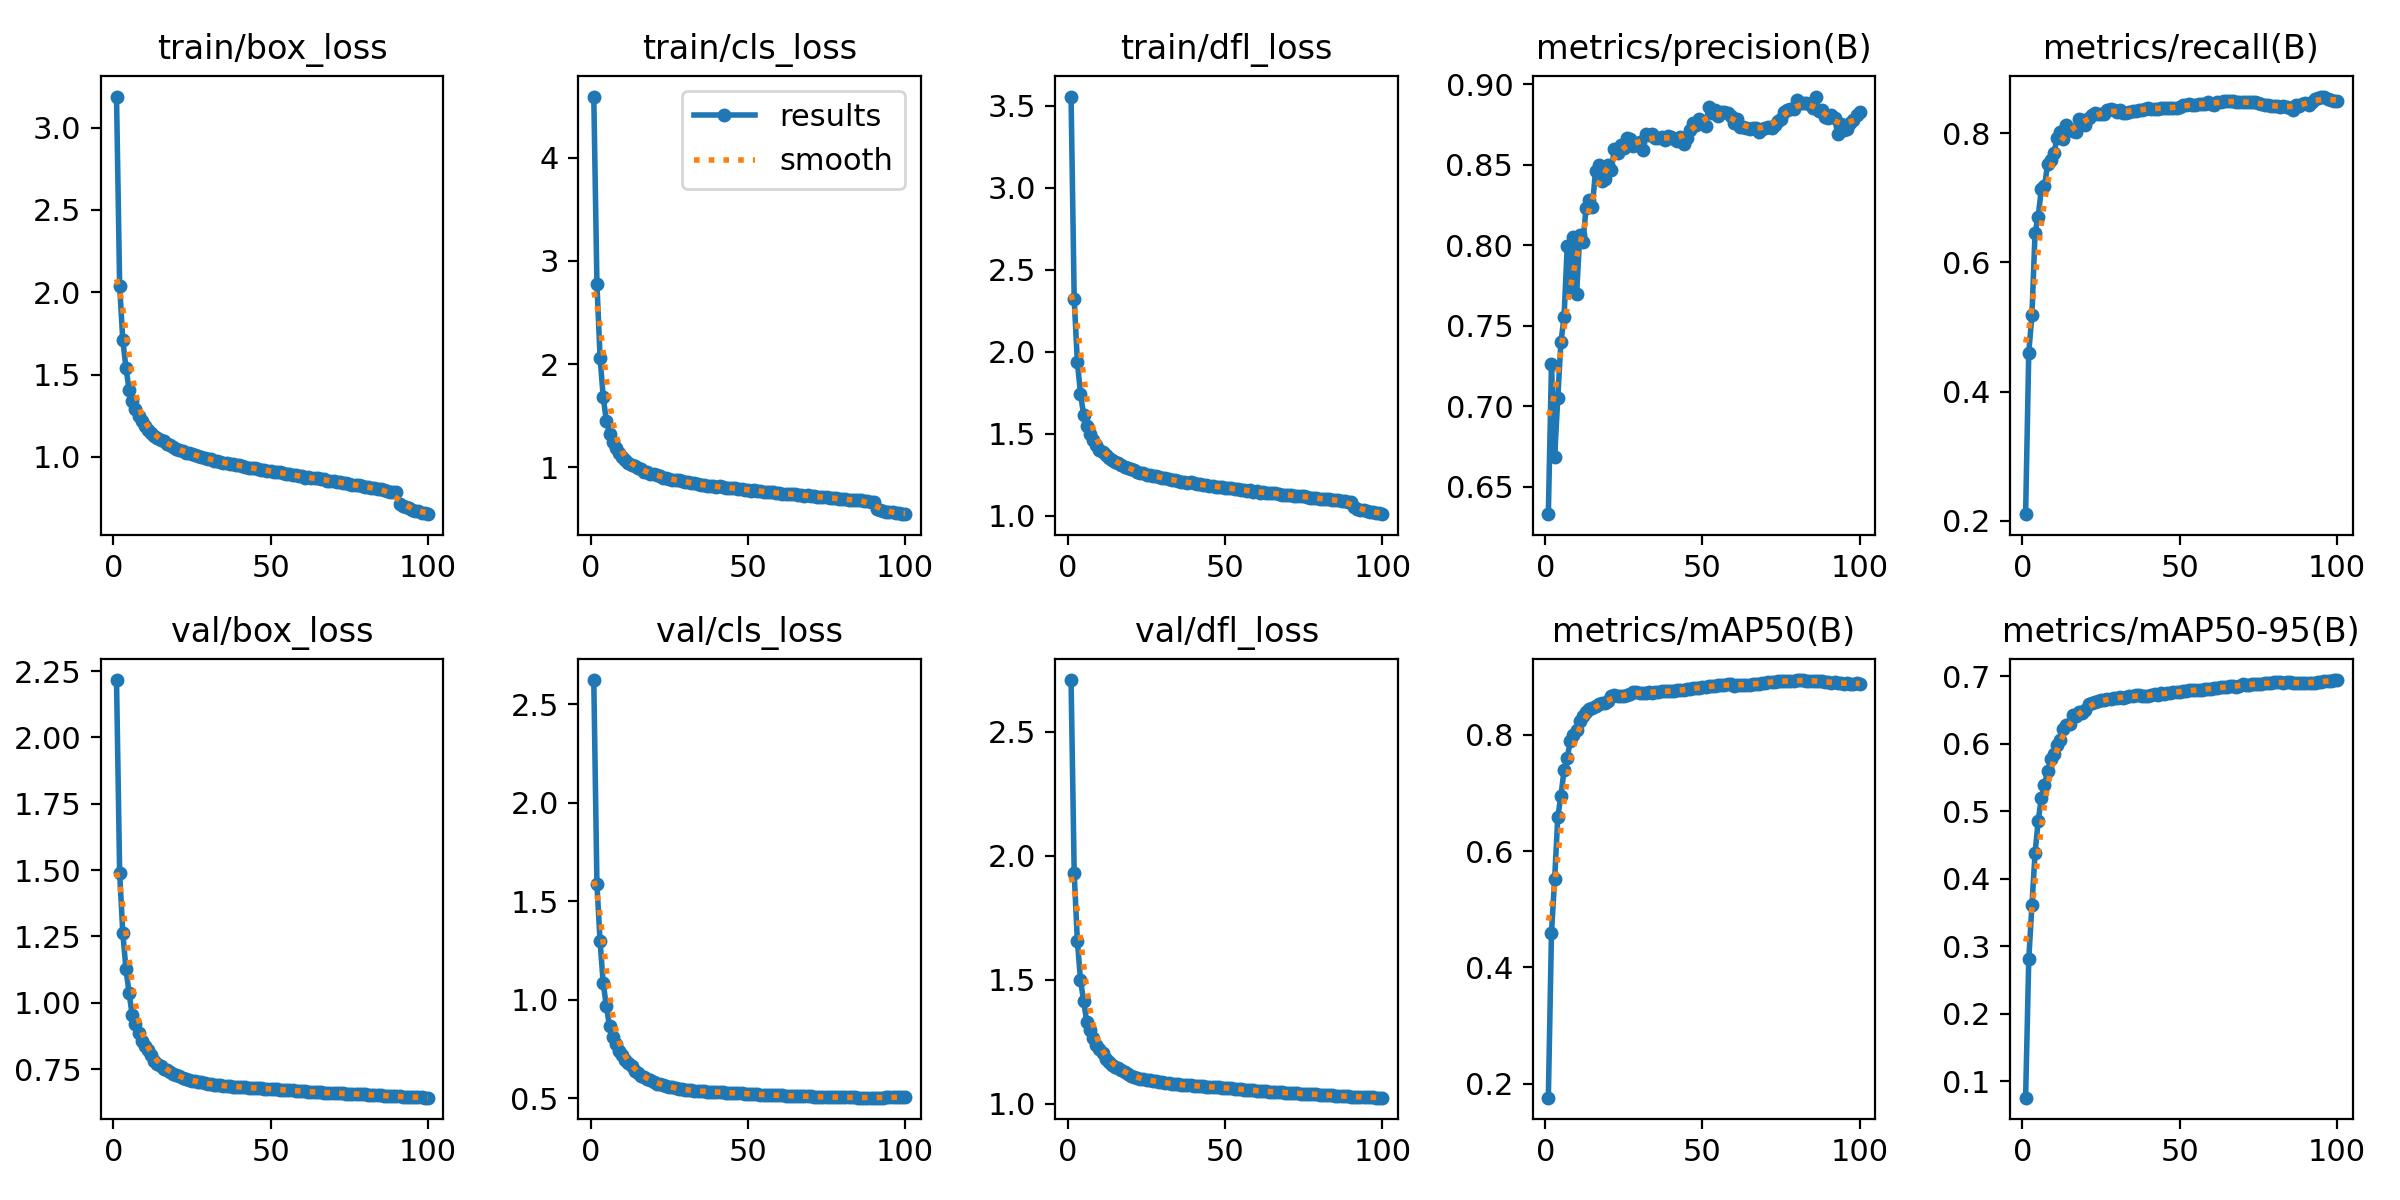

The data file committed next to this chart (first rows):
epoch, time, train/box_loss, train/cls_loss, train/dfl_loss, metrics/precision(B), metrics/recall(B), metrics/mAP50(B), metrics/mAP50-95(B), val/box_loss, val/cls_loss, val/dfl_loss, lr/pg0, lr/pg1, lr/pg2
1, 277.7, 3.189, 4.59, 3.557, 0.633, 0.2099, 0.1762, 0.07567, 2.216, 2.623, 2.708, 0.003332, 0.003332, 0.003332
2, 543.8, 2.039, 2.777, 2.32, 0.7263, 0.4598, 0.46, 0.2804, 1.489, 1.586, 1.928, 0.0066, 0.0066, 0.0066
3, 806.7, 1.709, 2.062, 1.939, 0.6685, 0.5181, 0.5516, 0.3605, 1.264, 1.297, 1.657, 0.009801, 0.009801, 0.009801
4, 1066, 1.542, 1.682, 1.745, 0.705, 0.6455, 0.6579, 0.4378, 1.128, 1.084, 1.5, 0.009703, 0.009703, 0.009703
5, 1323, 1.409, 1.446, 1.613, 0.7399, 0.6711, 0.6955, 0.4858, 1.037, 0.9688, 1.412, 0.009604, 0.009604, 0.009604
6, 1583, 1.339, 1.327, 1.546, 0.7554, 0.714, 0.7388, 0.5196, 0.9526, 0.8657, 1.329, 0.009505, 0.009505, 0.009505
7, 1842, 1.289, 1.246, 1.499, 0.7994, 0.7179, 0.7608, 0.5393, 0.9188, 0.8126, 1.298, 0.009406, 0.009406, 0.009406
8, 2098, 1.248, 1.187, 1.461, 0.774, 0.7528, 0.7889, 0.5595, 0.8869, 0.7747, 1.264, 0.009307, 0.009307, 0.009307
9, 2358, 1.216, 1.141, 1.431, 0.8053, 0.759, 0.7995, 0.5768, 0.8545, 0.7386, 1.236, 0.009208, 0.009208, 0.009208
10, 2618, 1.187, 1.098, 1.403, 0.77, 0.7692, 0.8084, 0.5849, 0.8381, 0.7217, 1.218, 0.009109, 0.009109, 0.009109
11, 2875, 1.167, 1.072, 1.385, 0.8067, 0.7931, 0.8229, 0.5988, 0.8221, 0.6945, 1.204, 0.00901, 0.00901, 0.00901
12, 3132, 1.148, 1.045, 1.368, 0.8018, 0.8026, 0.8314, 0.6061, 0.8016, 0.6781, 1.181, 0.008911, 0.008911, 0.008911
13, 3391, 1.127, 1.022, 1.351, 0.8232, 0.7913, 0.8397, 0.6227, 0.7825, 0.6629, 1.167, 0.008812, 0.008812, 0.008812
14, 3648, 1.115, 1.009, 1.341, 0.828, 0.8124, 0.8449, 0.6281, 0.7704, 0.6381, 1.156, 0.008713, 0.008713, 0.008713
15, 3906, 1.1, 0.9891, 1.328, 0.8238, 0.8071, 0.8457, 0.6301, 0.7629, 0.6282, 1.147, 0.008614, 0.008614, 0.008614
16, 4165, 1.095, 0.9808, 1.32, 0.8465, 0.8044, 0.8494, 0.6426, 0.7519, 0.613, 1.142, 0.008515, 0.008515, 0.008515
17, 4427, 1.079, 0.9586, 1.307, 0.8499, 0.8021, 0.8527, 0.6418, 0.7471, 0.6073, 1.134, 0.008416, 0.008416, 0.008416
18, 4686, 1.071, 0.9514, 1.298, 0.8399, 0.8222, 0.8551, 0.6478, 0.7399, 0.5978, 1.128, 0.008317, 0.008317, 0.008317
19, 4945, 1.063, 0.9403, 1.291, 0.8415, 0.8208, 0.8549, 0.6461, 0.732, 0.5915, 1.119, 0.008218, 0.008218, 0.008218
20, 5201, 1.05, 0.9309, 1.282, 0.8497, 0.8124, 0.8576, 0.6505, 0.7274, 0.5823, 1.113, 0.008119, 0.008119, 0.008119
21, 5460, 1.045, 0.9223, 1.276, 0.8469, 0.8239, 0.8658, 0.6589, 0.7223, 0.5746, 1.107, 0.00802, 0.00802, 0.00802
22, 5715, 1.035, 0.9118, 1.268, 0.8598, 0.8278, 0.8674, 0.6599, 0.7163, 0.5744, 1.102, 0.007921, 0.007921, 0.007921
23, 5974, 1.026, 0.9009, 1.262, 0.8571, 0.8319, 0.8673, 0.6613, 0.7123, 0.5685, 1.1, 0.007822, 0.007822, 0.007822
24, 6232, 1.023, 0.8961, 1.257, 0.8621, 0.8308, 0.8665, 0.663, 0.7083, 0.5629, 1.097, 0.007723, 0.007723, 0.007723
25, 6490, 1.015, 0.8892, 1.25, 0.8607, 0.8298, 0.8657, 0.6649, 0.7053, 0.5587, 1.094, 0.007624, 0.007624, 0.007624
26, 6749, 1.013, 0.8822, 1.248, 0.8664, 0.8302, 0.8689, 0.6657, 0.7042, 0.5562, 1.093, 0.007525, 0.007525, 0.007525
27, 7009, 1.004, 0.876, 1.242, 0.8661, 0.8363, 0.8705, 0.6663, 0.7027, 0.5518, 1.092, 0.007426, 0.007426, 0.007426
28, 7267, 1.001, 0.8756, 1.241, 0.8619, 0.8381, 0.8727, 0.6669, 0.6999, 0.5483, 1.09, 0.007327, 0.007327, 0.007327
29, 7525, 0.9952, 0.864, 1.233, 0.8629, 0.8366, 0.8733, 0.6674, 0.6967, 0.5456, 1.087, 0.007228, 0.007228, 0.007228
30, 7785, 0.9895, 0.8586, 1.23, 0.8639, 0.8332, 0.872, 0.6685, 0.6951, 0.544, 1.085, 0.007129, 0.007129, 0.007129
31, 8043, 0.9875, 0.8579, 1.229, 0.859, 0.8356, 0.8711, 0.6696, 0.6936, 0.5421, 1.084, 0.00703, 0.00703, 0.00703
32, 8301, 0.9785, 0.8459, 1.223, 0.8693, 0.8321, 0.8723, 0.6682, 0.6918, 0.5406, 1.082, 0.006931, 0.006931, 0.006931
33, 8561, 0.9748, 0.8451, 1.217, 0.8683, 0.8316, 0.8727, 0.6694, 0.6901, 0.5384, 1.08, 0.006832, 0.006832, 0.006832
34, 8819, 0.9724, 0.8406, 1.216, 0.869, 0.8331, 0.8725, 0.6708, 0.6888, 0.5373, 1.079, 0.006733, 0.006733, 0.006733
35, 9080, 0.9641, 0.8327, 1.21, 0.8668, 0.8355, 0.8731, 0.6704, 0.6872, 0.5362, 1.077, 0.006634, 0.006634, 0.006634
36, 9339, 0.962, 0.8326, 1.207, 0.8667, 0.8354, 0.8733, 0.6717, 0.6858, 0.5356, 1.076, 0.006535, 0.006535, 0.006535
37, 9597, 0.9569, 0.8234, 1.203, 0.8673, 0.8368, 0.875, 0.6719, 0.685, 0.5344, 1.075, 0.006436, 0.006436, 0.006436
38, 9853, 0.9546, 0.8169, 1.201, 0.8657, 0.8367, 0.8744, 0.6711, 0.6842, 0.5342, 1.074, 0.006337, 0.006337, 0.006337
39, 10108, 0.9521, 0.8192, 1.202, 0.8678, 0.8383, 0.8749, 0.6715, 0.6838, 0.5335, 1.073, 0.006238, 0.006238, 0.006238
40, 10366, 0.9483, 0.811, 1.197, 0.8675, 0.8391, 0.8751, 0.6702, 0.6833, 0.5324, 1.072, 0.006139, 0.006139, 0.006139
41, 10626, 0.9455, 0.815, 1.195, 0.8659, 0.8386, 0.8747, 0.672, 0.6823, 0.5316, 1.071, 0.00604, 0.00604, 0.00604
42, 10883, 0.9401, 0.8054, 1.19, 0.8647, 0.8386, 0.8761, 0.6732, 0.6815, 0.5309, 1.07, 0.005941, 0.005941, 0.005941
43, 11138, 0.9353, 0.8, 1.185, 0.8671, 0.8382, 0.8766, 0.673, 0.6806, 0.53, 1.069, 0.005842, 0.005842, 0.005842
44, 11395, 0.9343, 0.804, 1.184, 0.8632, 0.84, 0.8763, 0.6754, 0.6797, 0.5293, 1.068, 0.005743, 0.005743, 0.005743
45, 11654, 0.9312, 0.7999, 1.183, 0.8668, 0.8394, 0.8778, 0.6745, 0.679, 0.5284, 1.068, 0.005644, 0.005644, 0.005644
46, 11914, 0.9262, 0.797, 1.181, 0.8717, 0.8388, 0.8783, 0.6747, 0.6784, 0.5276, 1.067, 0.005545, 0.005545, 0.005545
47, 12173, 0.9234, 0.7934, 1.177, 0.876, 0.8393, 0.8799, 0.6758, 0.6778, 0.527, 1.066, 0.005446, 0.005446, 0.005446
48, 12430, 0.9226, 0.7901, 1.177, 0.8745, 0.8392, 0.8808, 0.6763, 0.6768, 0.5255, 1.065, 0.005347, 0.005347, 0.005347
49, 12690, 0.9151, 0.783, 1.173, 0.8783, 0.839, 0.8807, 0.6766, 0.6762, 0.5245, 1.064, 0.005248, 0.005248, 0.005248
50, 12947, 0.913, 0.7851, 1.171, 0.8761, 0.8415, 0.8814, 0.6774, 0.675, 0.5235, 1.063, 0.005149, 0.005149, 0.005149
51, 13204, 0.9097, 0.7745, 1.168, 0.874, 0.8446, 0.8818, 0.6785, 0.6743, 0.5222, 1.062, 0.00505, 0.00505, 0.00505
52, 13460, 0.909, 0.7786, 1.166, 0.8857, 0.8435, 0.883, 0.6785, 0.6735, 0.5215, 1.061, 0.004951, 0.004951, 0.004951
53, 13717, 0.9073, 0.774, 1.163, 0.8822, 0.8451, 0.8835, 0.6791, 0.6727, 0.5208, 1.06, 0.004852, 0.004852, 0.004852
54, 13974, 0.9041, 0.7684, 1.162, 0.8841, 0.8436, 0.8845, 0.6796, 0.672, 0.5197, 1.059, 0.004753, 0.004753, 0.004753
55, 14232, 0.8955, 0.765, 1.156, 0.8806, 0.8447, 0.8847, 0.6791, 0.6712, 0.5186, 1.057, 0.004654, 0.004654, 0.004654
56, 14490, 0.8951, 0.7628, 1.155, 0.8828, 0.845, 0.8851, 0.6792, 0.6704, 0.518, 1.056, 0.004555, 0.004555, 0.004555
57, 14748, 0.8899, 0.7573, 1.152, 0.8828, 0.8453, 0.8858, 0.6802, 0.6696, 0.5176, 1.055, 0.004456, 0.004456, 0.004456
58, 15005, 0.8922, 0.7602, 1.155, 0.8821, 0.8458, 0.8867, 0.6815, 0.6683, 0.5166, 1.054, 0.004357, 0.004357, 0.004357
59, 15266, 0.8831, 0.7502, 1.147, 0.8802, 0.8488, 0.887, 0.6814, 0.6674, 0.5159, 1.053, 0.004258, 0.004258, 0.004258
60, 15525, 0.8817, 0.7508, 1.147, 0.8763, 0.8453, 0.884, 0.6816, 0.6668, 0.5154, 1.052, 0.004159, 0.004159, 0.004159
... 40 more rows
